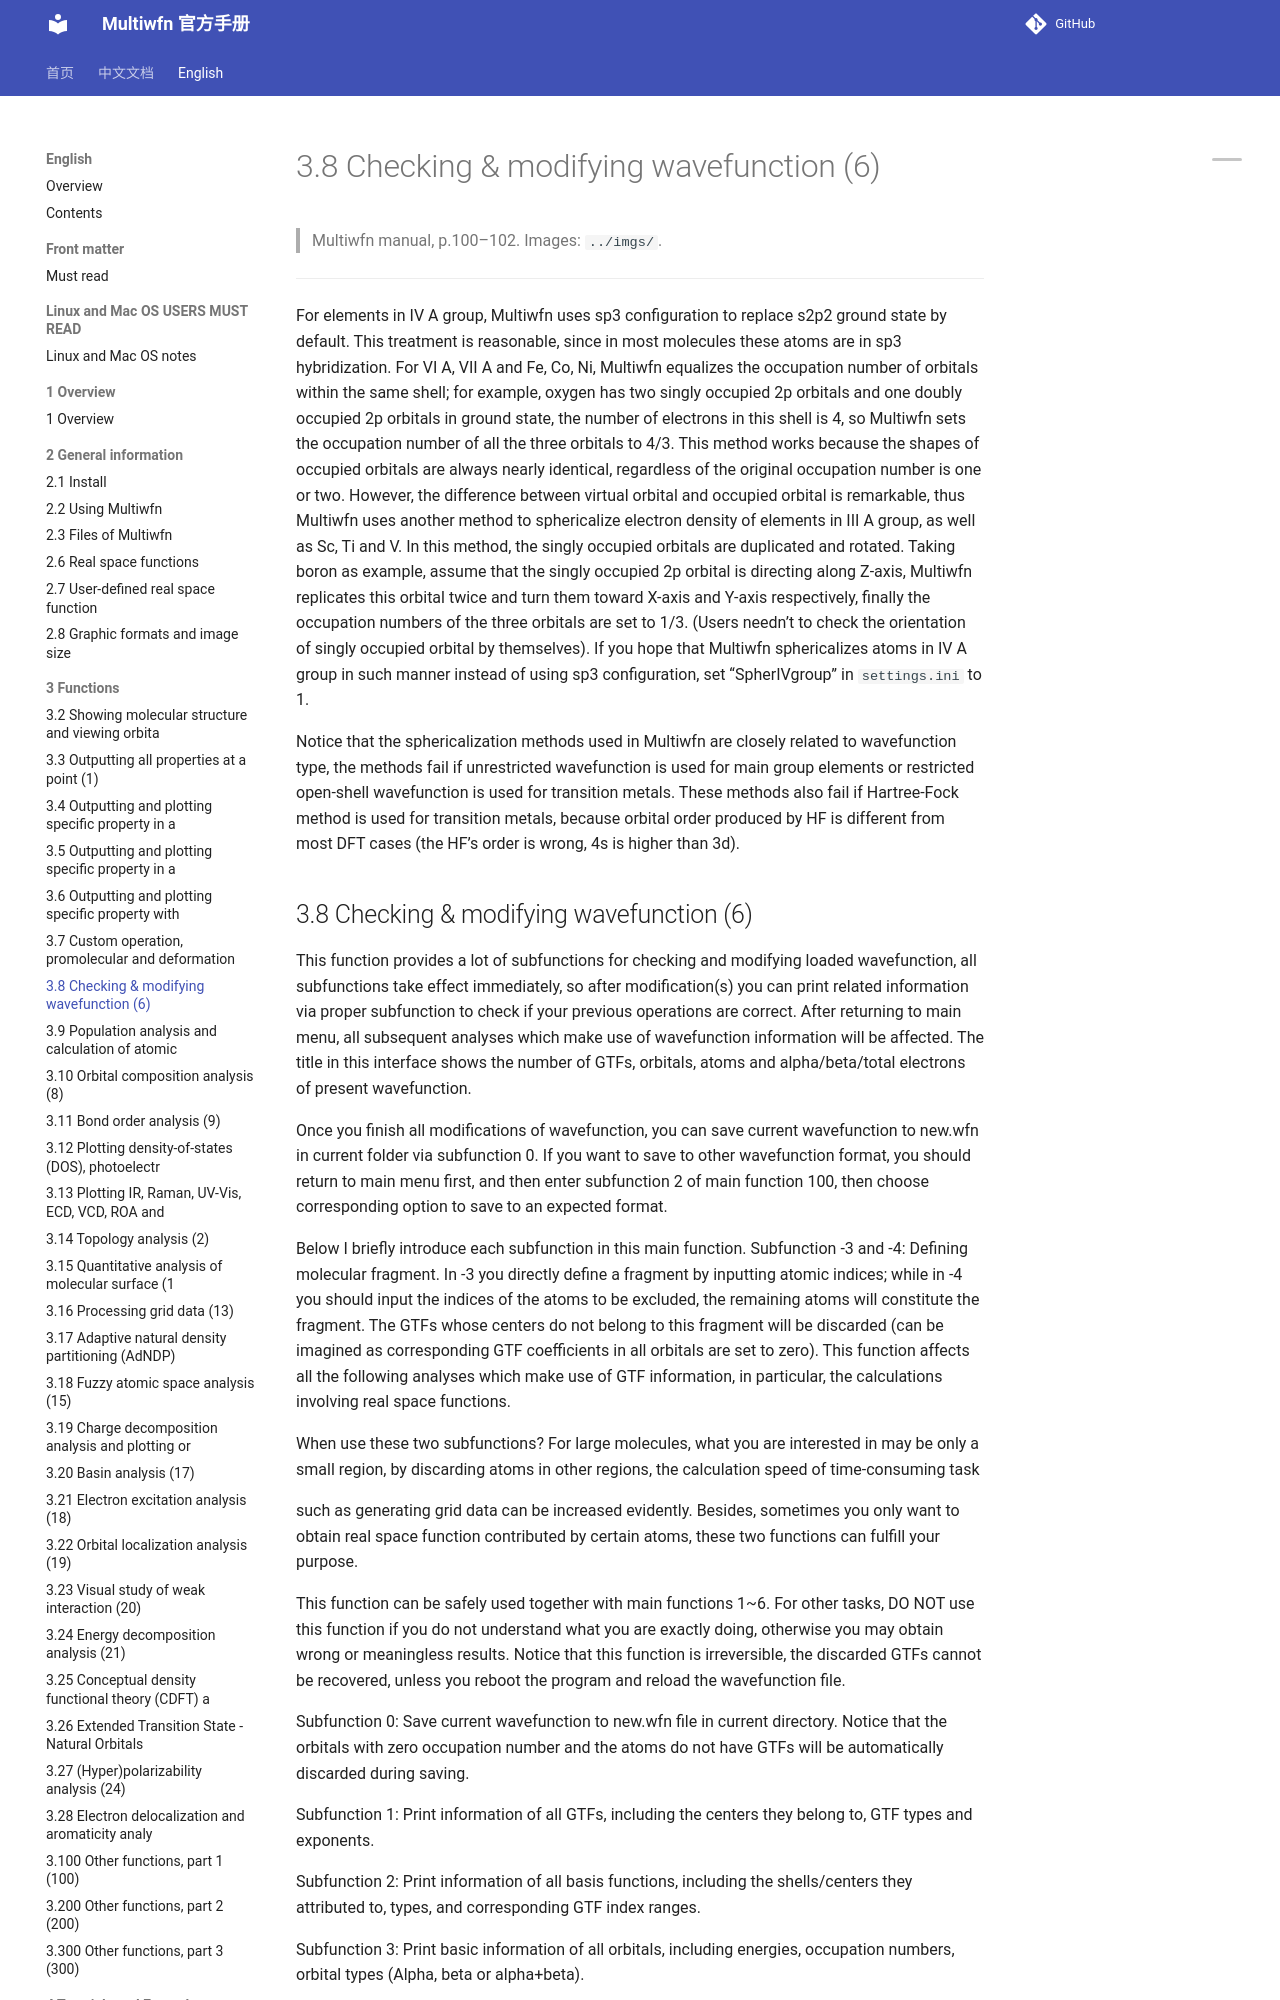

repository: wxyhgk/multiwfn-docs · page: en/16_3-8-checking-modifying-wavefunction-6.html · generator: mkdocs

# 3.8 Checking & modifying wavefunction (6)

> Multiwfn manual, p.100–102. Images: `../imgs/`.

---

<!-- p.100 -->

For elements in IV A group, Multiwfn uses sp3 configuration to replace s2p2 ground state by default. This treatment is reasonable, since in most molecules these atoms are in sp3 hybridization. For VI A, VII A and Fe, Co, Ni, Multiwfn equalizes the occupation number of orbitals within the same shell; for example, oxygen has two singly occupied 2p orbitals and one doubly occupied 2p orbitals in ground state, the number of electrons in this shell is 4, so Multiwfn sets the occupation number of all the three orbitals to 4/3. This method works because the shapes of occupied orbitals are always nearly identical, regardless of the original occupation number is one or two. However, the difference between virtual orbital and occupied orbital is remarkable, thus Multiwfn uses another method to sphericalize electron density of elements in III A group, as well as Sc, Ti and V. In this method, the singly occupied orbitals are duplicated and rotated. Taking boron as example, assume that the singly occupied 2p orbital is directing along Z-axis, Multiwfn replicates this orbital twice and turn them toward X-axis and Y-axis respectively, finally the occupation numbers of the three orbitals are set to 1/3. (Users needn’t to check the orientation of singly occupied orbital by themselves). If you hope that Multiwfn sphericalizes atoms in IV A group in such manner instead of using sp3 configuration, set “SpherIVgroup” in `settings.ini` to 1.

Notice that the sphericalization methods used in Multiwfn are closely related to wavefunction type, the methods fail if unrestricted wavefunction is used for main group elements or restricted open-shell wavefunction is used for transition metals. These methods also fail if Hartree-Fock method is used for transition metals, because orbital order produced by HF is different from most DFT cases (the HF’s order is wrong, 4s is higher than 3d).
